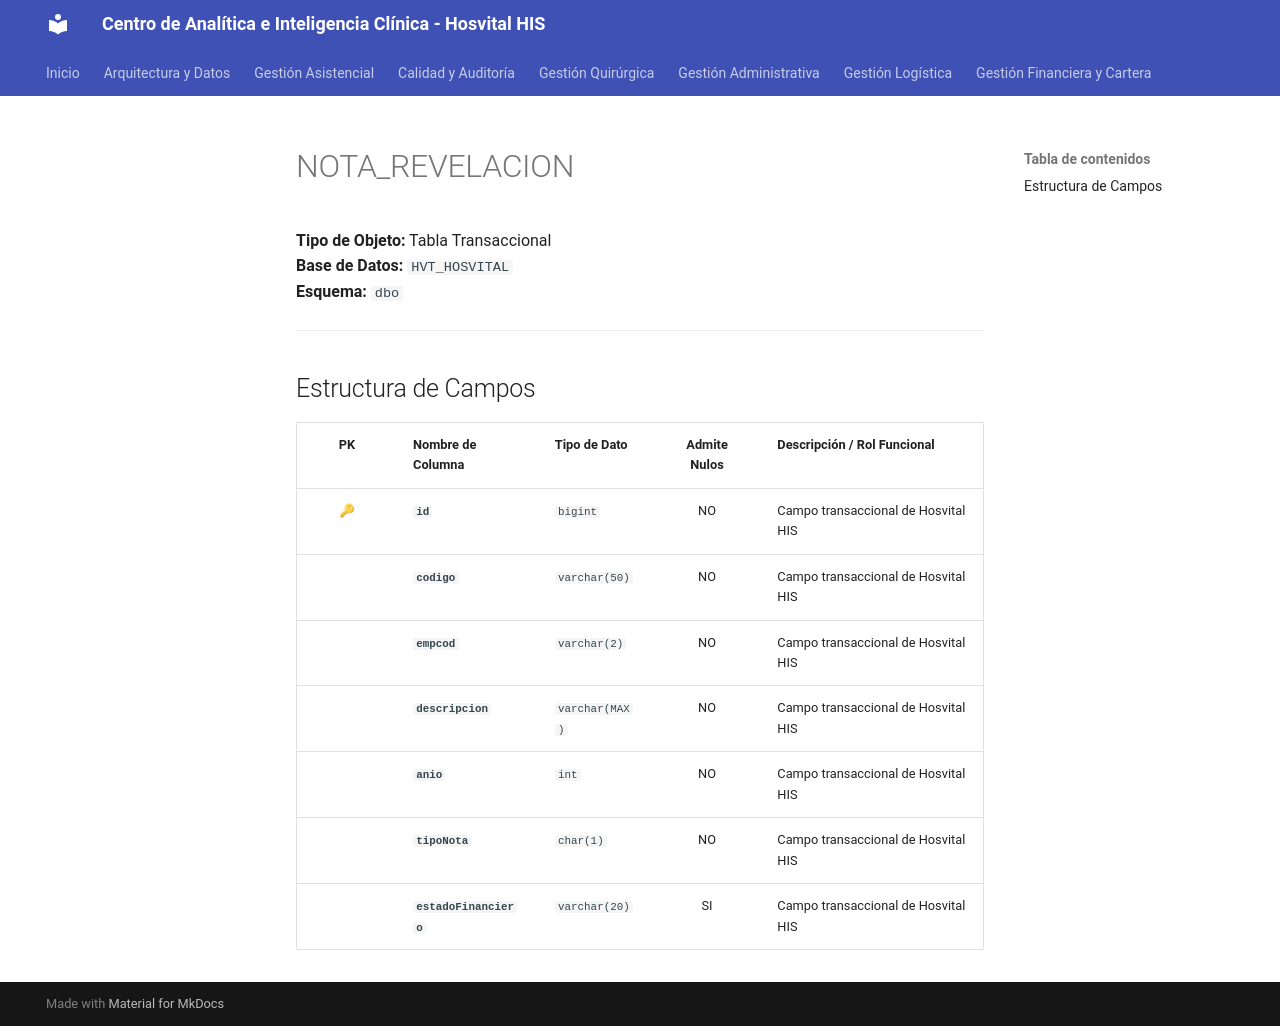

repository: SoporteSaludtech/superset-docs · page: diccionario-general/NOTA_REVELACION/index.html · generator: mkdocs

# NOTA_REVELACION

**Tipo de Objeto:** Tabla Transaccional  
**Base de Datos:** `HVT_HOSVITAL`  
**Esquema:** `dbo`

---

## Estructura de Campos

| PK | Nombre de Columna | Tipo de Dato | Admite Nulos | Descripción / Rol Funcional |
| :-: | :--- | :--- | :-: | :--- |
| 🔑 | **`id`** | `bigint` | NO | Campo transaccional de Hosvital HIS |
|  | **`codigo`** | `varchar(50)` | NO | Campo transaccional de Hosvital HIS |
|  | **`empcod`** | `varchar(2)` | NO | Campo transaccional de Hosvital HIS |
|  | **`descripcion`** | `varchar(MAX)` | NO | Campo transaccional de Hosvital HIS |
|  | **`anio`** | `int` | NO | Campo transaccional de Hosvital HIS |
|  | **`tipoNota`** | `char(1)` | NO | Campo transaccional de Hosvital HIS |
|  | **`estadoFinanciero`** | `varchar(20)` | SI | Campo transaccional de Hosvital HIS |
